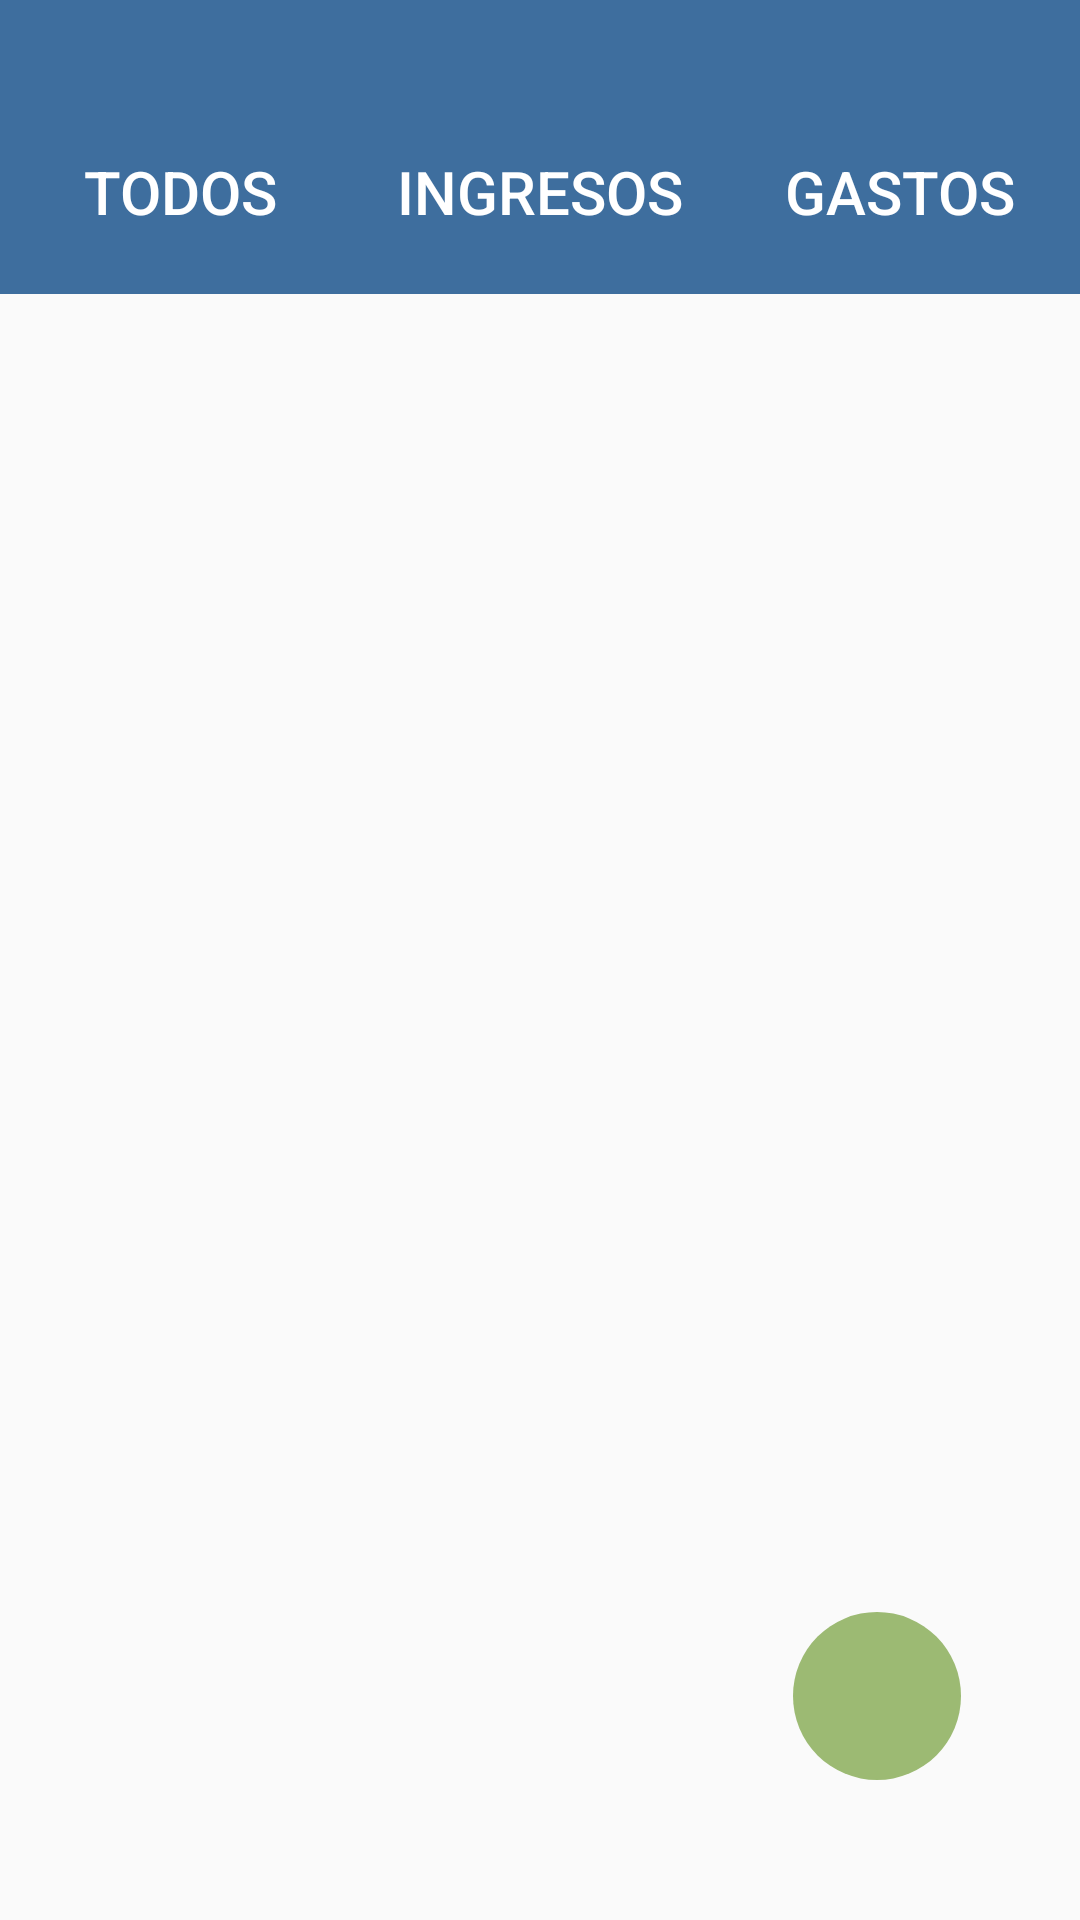

Android layout source for this screen:
<!-- AndroidManifest.xml: application theme Theme.WalletWizard -->
<!-- res/layout/fragment_transac.xml -->
<?xml version="1.0" encoding="utf-8"?>
<androidx.constraintlayout.widget.ConstraintLayout xmlns:android="http://schemas.android.com/apk/res/android"
    xmlns:tools="http://schemas.android.com/tools"
    android:layout_width="match_parent"
    android:layout_height="match_parent"
    xmlns:app="http://schemas.android.com/apk/res-auto"
    tools:context=".ui.TransacFragment">

    <LinearLayout
        android:layout_width="match_parent"
        android:layout_height="match_parent"
        android:orientation="vertical">

        
        <LinearLayout
            android:layout_width="match_parent"
            android:layout_height="wrap_content"
            android:background="@color/azul_logo"
            android:orientation="horizontal"
            android:paddingTop="40dp"
            android:paddingBottom="10dp">

            <androidx.appcompat.widget.AppCompatButton
                android:id="@+id/btnTodos"
                style="?android:attr/buttonBarButtonStyle"
                android:layout_width="match_parent"
                android:layout_height="match_parent"
                android:layout_weight="1"
                android:clickable="true"
                android:focusable="true"
                android:text="@string/todos"
                android:textColor="#ffffff"
                android:textSize="20sp" />

            <androidx.appcompat.widget.AppCompatButton
                android:id="@+id/btnIngres"
                style="?android:attr/buttonBarButtonStyle"
                android:layout_width="match_parent"
                android:layout_height="match_parent"
                android:layout_weight="1"
                android:clickable="true"
                android:focusable="true"
                android:text="@string/ingresos"
                android:textColor="#ffffff"
                android:textSize="20sp" />

            <androidx.appcompat.widget.AppCompatButton
                android:id="@+id/btnGastos"
                style="?android:attr/buttonBarButtonStyle"
                android:layout_width="match_parent"
                android:layout_height="match_parent"
                android:layout_weight="1"
                android:clickable="true"
                android:focusable="true"
                android:text="@string/gastos"
                android:textColor="#ffffff"
                android:textSize="20sp" />

        </LinearLayout>

        <ListView
            android:id="@+id/lvTransac"
            android:layout_width="match_parent"
            android:layout_height="match_parent"
            android:divider="#CCCCCC"
            android:dividerHeight="3dp"
            android:padding="16dp" />
    </LinearLayout>



    <com.google.android.material.floatingactionbutton.FloatingActionButton
        android:id="@+id/fabNueva"
        android:layout_width="wrap_content"
        android:layout_height="wrap_content"
        android:contentDescription="@string/nuevo"
        android:src="@drawable/add_24"
        app:backgroundTint="@color/seleccionado"
        app:borderWidth="0dp"
        app:elevation="0dp"
        app:layout_constraintBottom_toBottomOf="parent"
        app:layout_constraintEnd_toEndOf="parent"
        app:layout_constraintHorizontal_bias="0.87"
        app:layout_constraintStart_toStartOf="parent"
        app:layout_constraintTop_toTopOf="parent"
        app:layout_constraintVertical_bias="0.92"
        app:maxImageSize="48dp"
        app:rippleColor="@android:color/transparent" />
</androidx.constraintlayout.widget.ConstraintLayout>
<!-- resources referenced by this layout -->
<resources>
  <color name="azul_logo">#3E6E9E</color>
  <color name="seleccionado">#FF9CBA73</color>
  <string name="gastos">Gastos</string>
  <string name="ingresos">Ingresos</string>
  <string name="nuevo">Nuevo</string>
  <string name="todos">Todos</string>
  <style name="Theme.WalletWizard" parent="Base.Theme.WalletWizard" />
  <style name="Base.Theme.WalletWizard" parent="Theme.AppCompat.DayNight.NoActionBar">
          
          <item name="colorControlHighlight">@color/seleccionado</item>
          <item name="android:textColor">#000000</item>
          <item name="android:textSize">18sp</item>
          <item name="editTextStyle">@style/MyEditTextStyle2</item>
      </style>
  <style name="MyEditTextStyle2" parent="Widget.AppCompat.EditText">
          <item name="android:background">@drawable/edit_text_background</item>
      </style>
  <!-- drawable edit_text_background (drawable) -->
  <shape xmlns:android="http://schemas.android.com/apk/res/android">
      
      <solid android:color="#daeeFf" />
  
      
      <stroke
          android:width="2dp"
      android:color="@color/azul_logo" />
  
      
      <corners android:radius="8dp" />
  
      
      <padding
          android:left="16dp"
          android:right="16dp"/>
  </shape>
</resources>
